Run: headless pygame with SDL's dummy video driver; simulated clock (each Clock.tick advances the game by its frame time, no real sleeping); random seed 0; keys injected as events and as key.get_pressed() state; no mouse input.
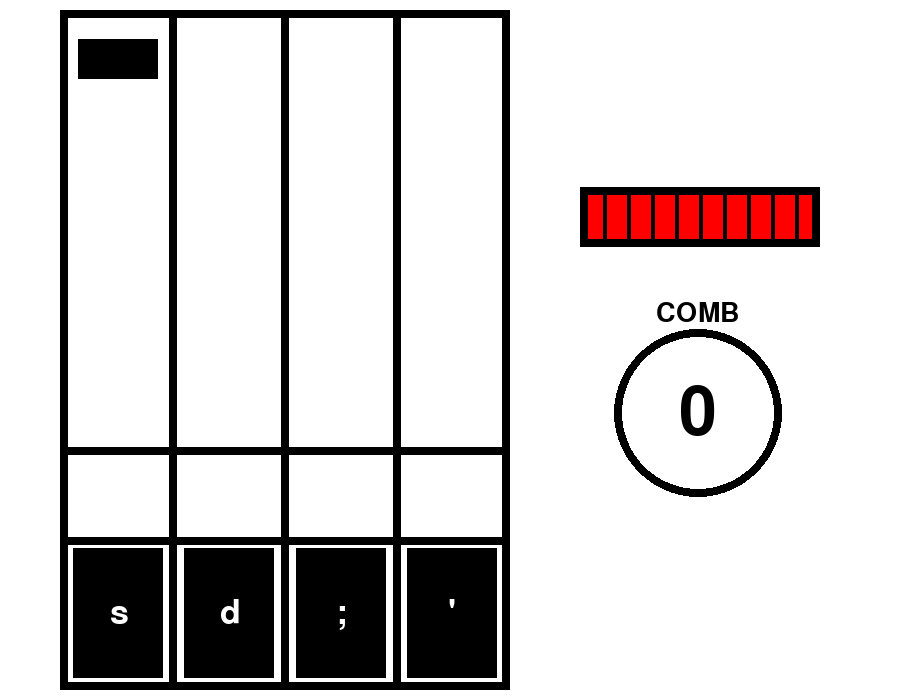
Frame 1 of 4 · flips 1–60 · no input
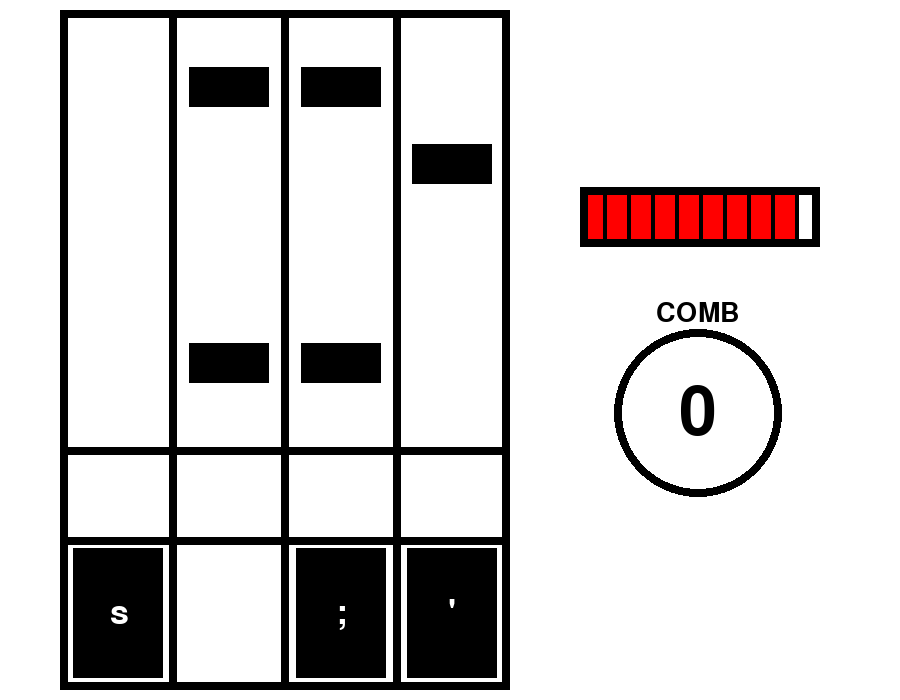
Frame 2 of 4 · flips 61–180 · tapped SPACE, RETURN · held RIGHT (→), D
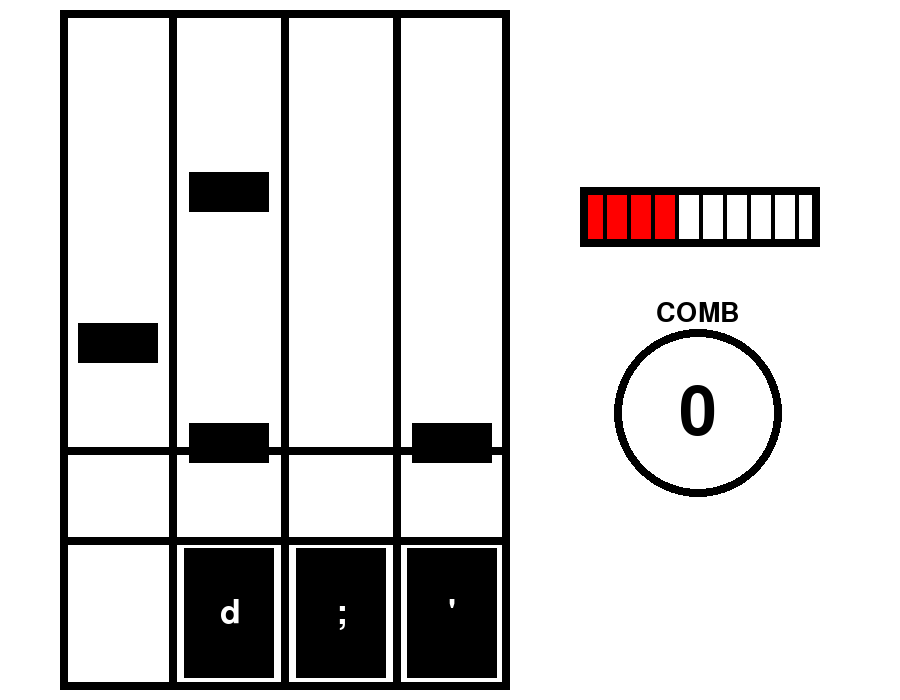
Frame 3 of 4 · flips 181–300 · held DOWN (↓), S
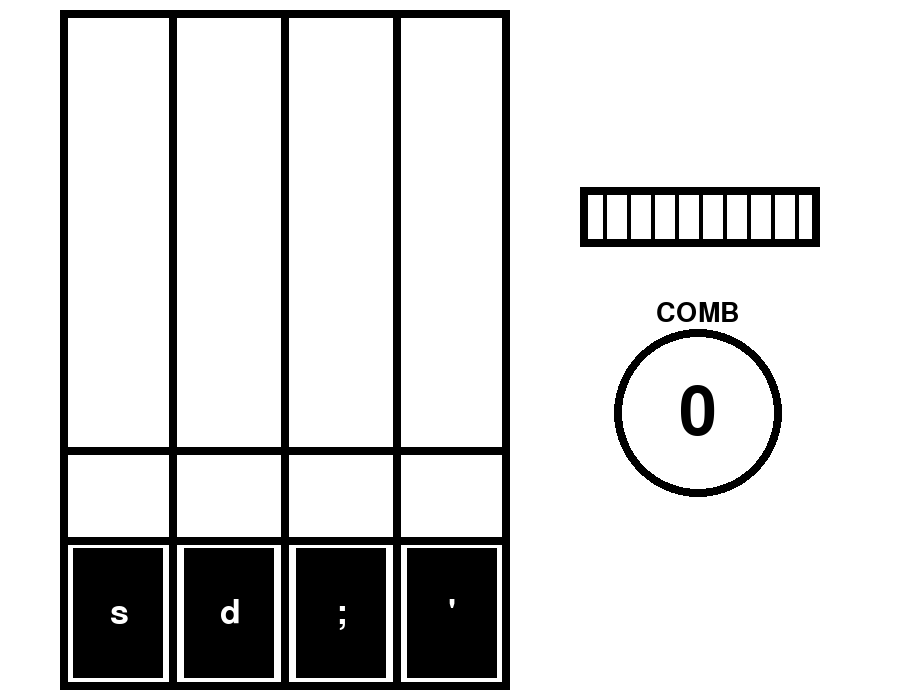
Frame 4 of 4 · flips 301–420 · held LEFT (←), A, UP (↑), W

The pygame program that drew these frames:

import pygame

pygame.init()

screen_width = 900
screen_height = 700
screen = pygame.display.set_mode((screen_width, screen_height))
pygame.display.set_caption("test game")

white = (255, 255, 255)
black = (0, 0, 0)
red = (255, 0, 0)

button_font_size = 50
button_font = pygame.font.Font(None, button_font_size)

running = True
rect_x = 60
rect_y = 10
rect_width = 450
rect_height = 680
border_thickness = 8

semicolon_key = 59

button_x_centers = [73.75 + 45, 184.75 + 45, 296 + 45, 407 + 45]
button_y_center = rect_height - 132 + 65

button_data = [
    {"x": button_x_centers[0] - 45, "y": button_y_center - 65, "width": 90, "height": 130, "color": black, "pressed": False, "key": pygame.K_s},
    {"x": button_x_centers[1] - 45, "y": button_y_center - 65, "width": 90, "height": 130, "color": black, "pressed": False, "key": pygame.K_d},
    {"x": button_x_centers[2] - 45, "y": button_y_center - 65, "width": 90, "height": 130, "color": black, "pressed": False, "key": semicolon_key},
    {"x": button_x_centers[3] - 45, "y": button_y_center - 65, "width": 90, "height": 130, "color": black, "pressed": False, "key": pygame.K_QUOTE}
]

note_data = [
    {"number": 0, "color": black, "lane": 0, "note_start_delays": 0,"note_speed": 1/10},
    {"number": 1, "color": black, "lane": 1, "note_start_delays": 700,"note_speed": 1/10},
    {"number": 2, "color": black, "lane": 2, "note_start_delays": 700,"note_speed": 1/10},
    {"number": 3, "color": black, "lane": 3, "note_start_delays": 1500,"note_speed": 1/10},
    {"number": 4, "color": black, "lane": 1, "note_start_delays": 1800,"note_speed": 1/10},
    {"number": 5, "color": black, "lane": 2, "note_start_delays": 1800,"note_speed": 1/10},
    {"number": 6, "color": black, "lane": 3, "note_start_delays": 2300,"note_speed": 1/10}, 
    {"number": 7, "color": black, "lane": 1, "note_start_delays": 2300,"note_speed": 1/10},
    {"number": 8, "color": black, "lane": 0, "note_start_delays": 2700,"note_speed": 1/10},
    {"number": 9, "color": black, "lane": 1, "note_start_delays": 3300,"note_speed": 1/10},
    {"number": 10, "color": black, "lane": 2, "note_start_delays": 4000,"note_speed": 1/10},
    {"number": 11, "color": black, "lane": 3, "note_start_delays": 4000,"note_speed": 1/10},
]

note_height = 40
note_width = 80

comb = 0

initial_position_outside_screen = -5  # 더 큰 값을 사용해도 됩니다.
for note in note_data:
    note["start_time"] = pygame.time.get_ticks() + note["note_start_delays"]
    note["number"] = initial_position_outside_screen
comb_font = pygame.font.Font(None, 40)
comb_number_font_size = 100
comb_number_font = pygame.font.Font(None, comb_number_font_size)

# MY.HP 라벨 관련 설정
hp_label_font = pygame.font.Font(None, 40)
hp_label_text = hp_label_font.render("MY.HP", True, black)
hp_label_rect = hp_label_text.get_rect(right=screen_width-230, top=150)

# HP 바 관련 설정
hp_bar_x = screen_width - 320 
hp_bar_y = hp_label_rect.bottom + 10
hp_bar_width = 240
hp_bar_height = 60
hp_segment_width = hp_bar_width // 10 

player_hp = 10

def draw_hp_bar():
    # 먼저 전체 바를 빨간색으로 그립니다.
    pygame.draw.rect(screen, red, (hp_bar_x, hp_bar_y, hp_bar_width, hp_bar_height))

    # 빠진 체력에 따라 하얀색으로 그립니다.
    for i in range(player_hp, 10):
        pygame.draw.rect(screen, white, (hp_bar_x + i * hp_segment_width, hp_bar_y, hp_segment_width, hp_bar_height))
    
    # 테두리와 구분선을 그립니다.
    pygame.draw.rect(screen, black, (hp_bar_x, hp_bar_y, hp_bar_width, hp_bar_height), 8)  # 테두리
    for i in range(1, 10):
        pygame.draw.line(screen, black, (hp_bar_x + i * hp_segment_width, hp_bar_y), 
                         (hp_bar_x + i * hp_segment_width, hp_bar_y + hp_bar_height-5), 4)


def draw_notes():
    for note in note_data:
        if note["number"] >= 0:
            lane = note["lane"]
            x = button_data[lane]["x"] + button_data[lane]["width"] // 2 - note_width // 2
            y = note["number"] * note_height
            pygame.draw.rect(screen, note["color"], (x, y, note_width, note_height), 0)

clock = pygame.time.Clock()

def move_notes():
    global comb, y_position, bottom_of_screen, player_hp  # player_hp를 추가합니다.
    bottom_of_screen = rect_y + rect_height  
    hit_line = rect_y + rect_height - 240
    current_time = pygame.time.get_ticks()
    notes_to_remove = []

    for note in note_data:
        if current_time >= note["start_time"]:
            note["number"] += note["note_speed"]
            y_position = note["number"] * note_height

            # 노트가 라인에 닿을 때
            if hit_line <= y_position and y_position <= hit_line + note_height:
                player_hp -= 1 
                if note not in notes_to_remove:
                    notes_to_remove.append(note)
                comb = 0

            # 노트가 화면 아래로 사라지는 지점을 넘었을 때
            elif y_position >= bottom_of_screen:
                if note not in notes_to_remove:
                    notes_to_remove.append(note)

    # 노트 삭제
    for note in notes_to_remove:
        note_data.remove(note)




while running:
    screen.fill(white)  # 화면을 흰색으로 채우기

    move_notes()  # while 루프의 시작 부분에서 move_notes() 함수를 호출합니다.

    draw_hp_bar()
    

    for event in pygame.event.get():
        if event.type == pygame.QUIT:
            running = False
        elif event.type == pygame.KEYDOWN:
            for button in button_data:
                if event.key == button["key"]:
                    button["color"] = white
                    
                    # 라인과 겹치지 않는 상태에서 버튼이 눌리면 콤보 초기화
                    lane = button_data.index(button)
                    hit_note = False
                    for note in note_data:
                        y_position = note["number"] * note_height
                        line_y = rect_y + rect_height - 240
                        if note["lane"] == lane and y_position <= line_y and y_position + note_height >= line_y:
                            hit_note = True
                            break
                    if not hit_note:
                        comb = 0

        elif event.type == pygame.KEYUP:
            for button in button_data:
                if event.key == button["key"]:
                    button["color"] = black
    
    pygame.draw.rect(screen, black, (rect_x, rect_y, rect_width, rect_height), border_thickness)
   
    segment_width = rect_width // 4
    for i in range(1, 4):
        x = rect_x + i * segment_width
        pygame.draw.line(screen, black, (x, rect_y), (x, rect_y + rect_height-5), 8)

    y = rect_y + rect_height - 150
    pygame.draw.line(screen, black, (rect_x, max(y, rect_y)), (rect_x + rect_width-5, max(y, rect_y)), 8)

    y = rect_y + rect_height - 240
    pygame.draw.line(screen, black, (rect_x, max(y, rect_y)), (rect_x + rect_width-5, max(y, rect_y)), 8)

    for button in button_data:
        if button["color"] == white:  # 키가 눌렸을 때만 노트와 충돌 검사
            for note in note_data[:]:
                if note["number"] >= 0:
                    lane = note["lane"]
                    y_position = note["number"] * note_height
                    line_y = rect_y + rect_height - 240
                    if y_position <= line_y and y_position + note_height >= line_y:
                        if lane == button_data.index(button):
                            comb += 1
                            note_data.remove(note)
                            break
                    elif y_position > rect_y + rect_height:
                        if lane == button_data.index(button):
                            comb = 0
    draw_notes()

    for button in button_data:
        pygame.draw.rect(screen, black, (button["x"], button["y"], button["width"], button["height"]), 1)
        pygame.draw.rect(screen, button["color"], (button["x"], button["y"], button["width"], button["height"]), 0)
        if button["pressed"]:
            pygame.draw.rect(screen, black, (button["x"], button["y"], button["width"], button["height"]), 3)

        text = button_font.render(pygame.key.name(button["key"]), True, white)
        text_rect = text.get_rect(center=(button["x"] + button["width"] // 2, button["y"] + button["height"] // 2))
        screen.blit(text, text_rect)

    comb_text = comb_font.render("COMB", True, black)
    comb_rect = comb_text.get_rect(right=screen_width-160, top=400)
    pygame.draw.circle(screen, black, comb_rect.center, comb_rect.width, 8)
    comb_text_rect = comb_text.get_rect(center=(comb_rect.centerx, comb_rect.centery - 100))
    screen.blit(comb_text, comb_text_rect)
    comb_number_text = comb_number_font.render(str(comb), True, black)
    comb_number_rect = comb_number_text.get_rect(center=comb_rect.center)
    screen.blit(comb_number_text, comb_number_rect)

    pygame.display.flip()
    clock.tick(60)

pygame.quit()
